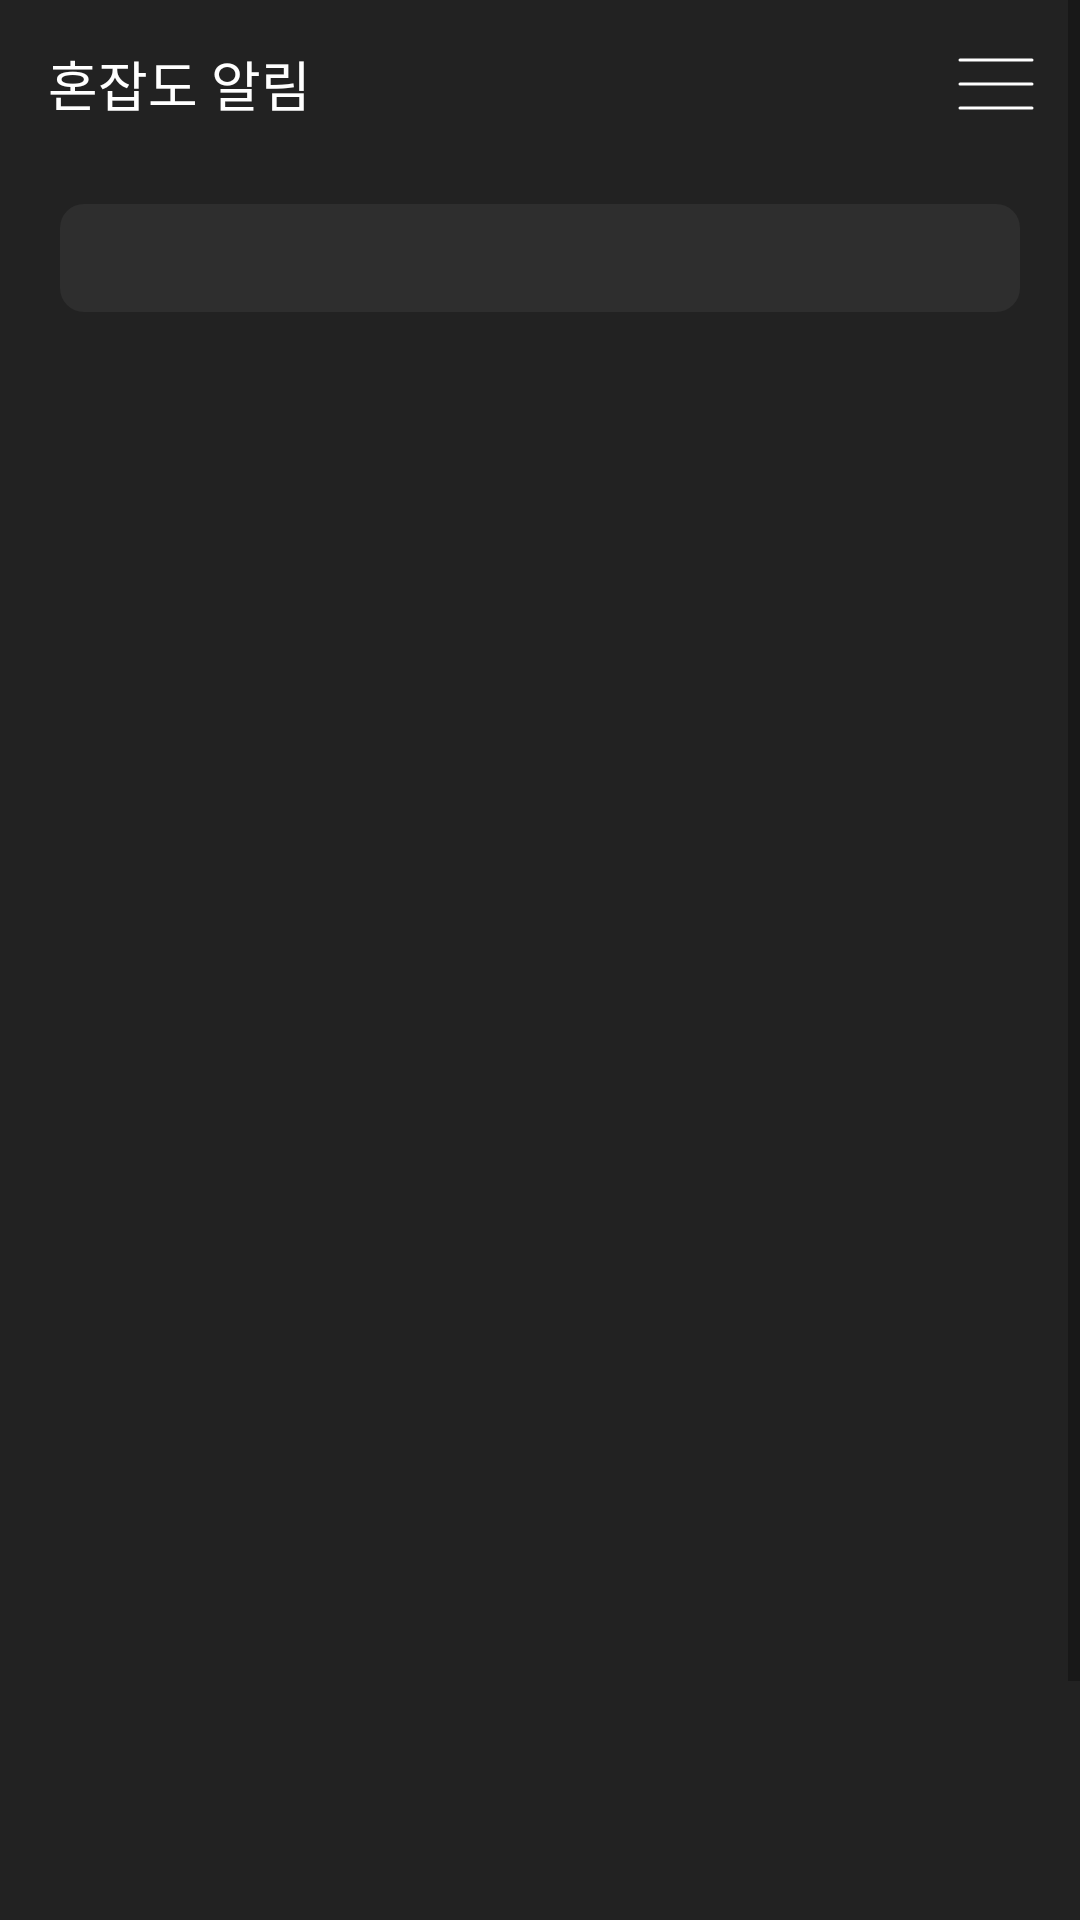

Write the Android layout XML for this screen, with the resource values it uses.
<!-- AndroidManifest.xml: application theme Theme.PINPLE_AOS -->
<!-- res/layout/fragment_reminder.xml -->
<?xml version="1.0" encoding="utf-8"?>
<layout xmlns:tools="http://schemas.android.com/tools"
    xmlns:android="http://schemas.android.com/apk/res/android"
    xmlns:app="http://schemas.android.com/apk/res-auto">

    <androidx.constraintlayout.widget.ConstraintLayout
        android:layout_width="match_parent"
        android:layout_height="match_parent"
        android:background="@color/color_main_black"
        tools:context=".MainActivity">

        <ScrollView
            android:layout_width="match_parent"
            android:layout_height="match_parent"
            app:layout_constraintBottom_toBottomOf="parent"
            app:layout_constraintEnd_toEndOf="parent"
            app:layout_constraintStart_toStartOf="parent"
            app:layout_constraintTop_toTopOf="parent">

            <LinearLayout
                android:layout_width="match_parent"
                android:layout_height="wrap_content"
                android:orientation="vertical" >

                <com.google.android.material.appbar.AppBarLayout
                    android:id="@+id/appBarLayout"
                    android:layout_width="match_parent"
                    android:layout_height="56dp">

                    <androidx.appcompat.widget.Toolbar
                        android:layout_width="match_parent"
                        android:layout_height="match_parent"
                        android:layout_gravity="center"

                        app:contentInsetStart="16dp"
                        app:menu="@menu/toolbar_menu"
                        app:popupTheme="@style/Theme.TitleBar.PopupOverlay"
                        app:title="혼잡도 알림"

                        app:titleTextAppearance="@style/h6_18_reg"
                        app:titleTextColor="@color/white" />

                </com.google.android.material.appbar.AppBarLayout>

                <com.google.android.material.tabs.TabLayout
                    android:id="@+id/Tab"
                    android:layout_width="320dp"
                    android:layout_height="36dp"
                    android:layout_marginTop="12dp"
                    android:background="@drawable/tablayout"
                    android:contentDescription="@string/TabLayout"
                    app:tabBackground="@drawable/tab_layout_selector"
                    app:tabIndicatorHeight="0dp"
                    app:tabMode="scrollable"
                    app:tabPaddingEnd="40dp"
                    app:tabPaddingStart="40dp"
                    app:tabSelectedTextColor="@color/color_main_text"
                    android:layout_gravity="center"/>

                <androidx.viewpager.widget.ViewPager
                    android:id="@+id/viewPager"
                    android:layout_width="match_parent"
                    android:layout_height="627dp"
                    android:contentDescription="@string/ViewPager">

                </androidx.viewpager.widget.ViewPager>
            </LinearLayout>
        </ScrollView>


    </androidx.constraintlayout.widget.ConstraintLayout>
</layout>
<!-- resources referenced by this layout -->
<resources>
  <color name="color_main_black">#222222</color>
  <color name="color_main_text">#484848</color>
  <color name="white">#FFFFFFFF</color>
  
      // 추가된 color
  <!-- drawable tab_layout_selector (drawable) -->
  <?xml version="1.0" encoding="utf-8"?>
  <selector xmlns:android="http://schemas.android.com/apk/res/android">
      <item
          android:drawable="@drawable/selected_tab"
          android:state_selected="true" />
      <item
          android:drawable="@drawable/tablayout"
          android:state_selected="false"/>
  
  </selector>
  <!-- drawable tablayout (drawable) -->
  <?xml version="1.0" encoding="utf-8"?>
  <shape xmlns:android="http://schemas.android.com/apk/res/android"
      android:shape="rectangle">
      <corners android:radius="8dp"/>
      <solid android:color="#2E2E2E"/>
  </shape>
  <string name="TabLayout">TabLayout</string>
  <string name="ViewPager">ViewPager</string>
  <style name="Theme.TitleBar.PopupOverlay" parent="ThemeOverlay.AppCompat.Light" />
  <style name="h6_18_reg" parent="TextAppearance.Widget.AppCompat.Toolbar.Title">
          <item name="android:textSize">18sp</item>
          <item name="android:textStyle">normal</item>
          <item name="android:lineSpacingMultiplier">1.6</item>
      </style>
  <style name="Theme.PINPLE_AOS" parent="Theme.MaterialComponents.DayNight.NoActionBar">
          
          <item name="colorPrimary">@color/color_main_black</item>
          <item name="colorPrimaryVariant">@color/color_main_black</item>
          <item name="colorOnPrimary">@color/white</item>
          
          <item name="colorSecondary">@color/teal_200</item>
          <item name="colorSecondaryVariant">@color/teal_700</item>
          <item name="colorOnSecondary">@color/black</item>
          
          <item name="android:statusBarColor">?attr/colorPrimaryVariant</item>
          
      </style>
  <!-- drawable selected_tab (drawable) -->
  <?xml version="1.0" encoding="utf-8"?>
  <shape xmlns:android="http://schemas.android.com/apk/res/android"
      android:shape="rectangle">
      <corners android:radius="8dp"/>
      <solid android:color="@color/color_background"/>
  </shape>
  <color name="teal_200">#FF03DAC5</color>
  <color name="teal_700">#FF018786</color>
  <color name="black">#FF000000</color>
  <color name="color_background">#F8F8F8</color>
</resources>
